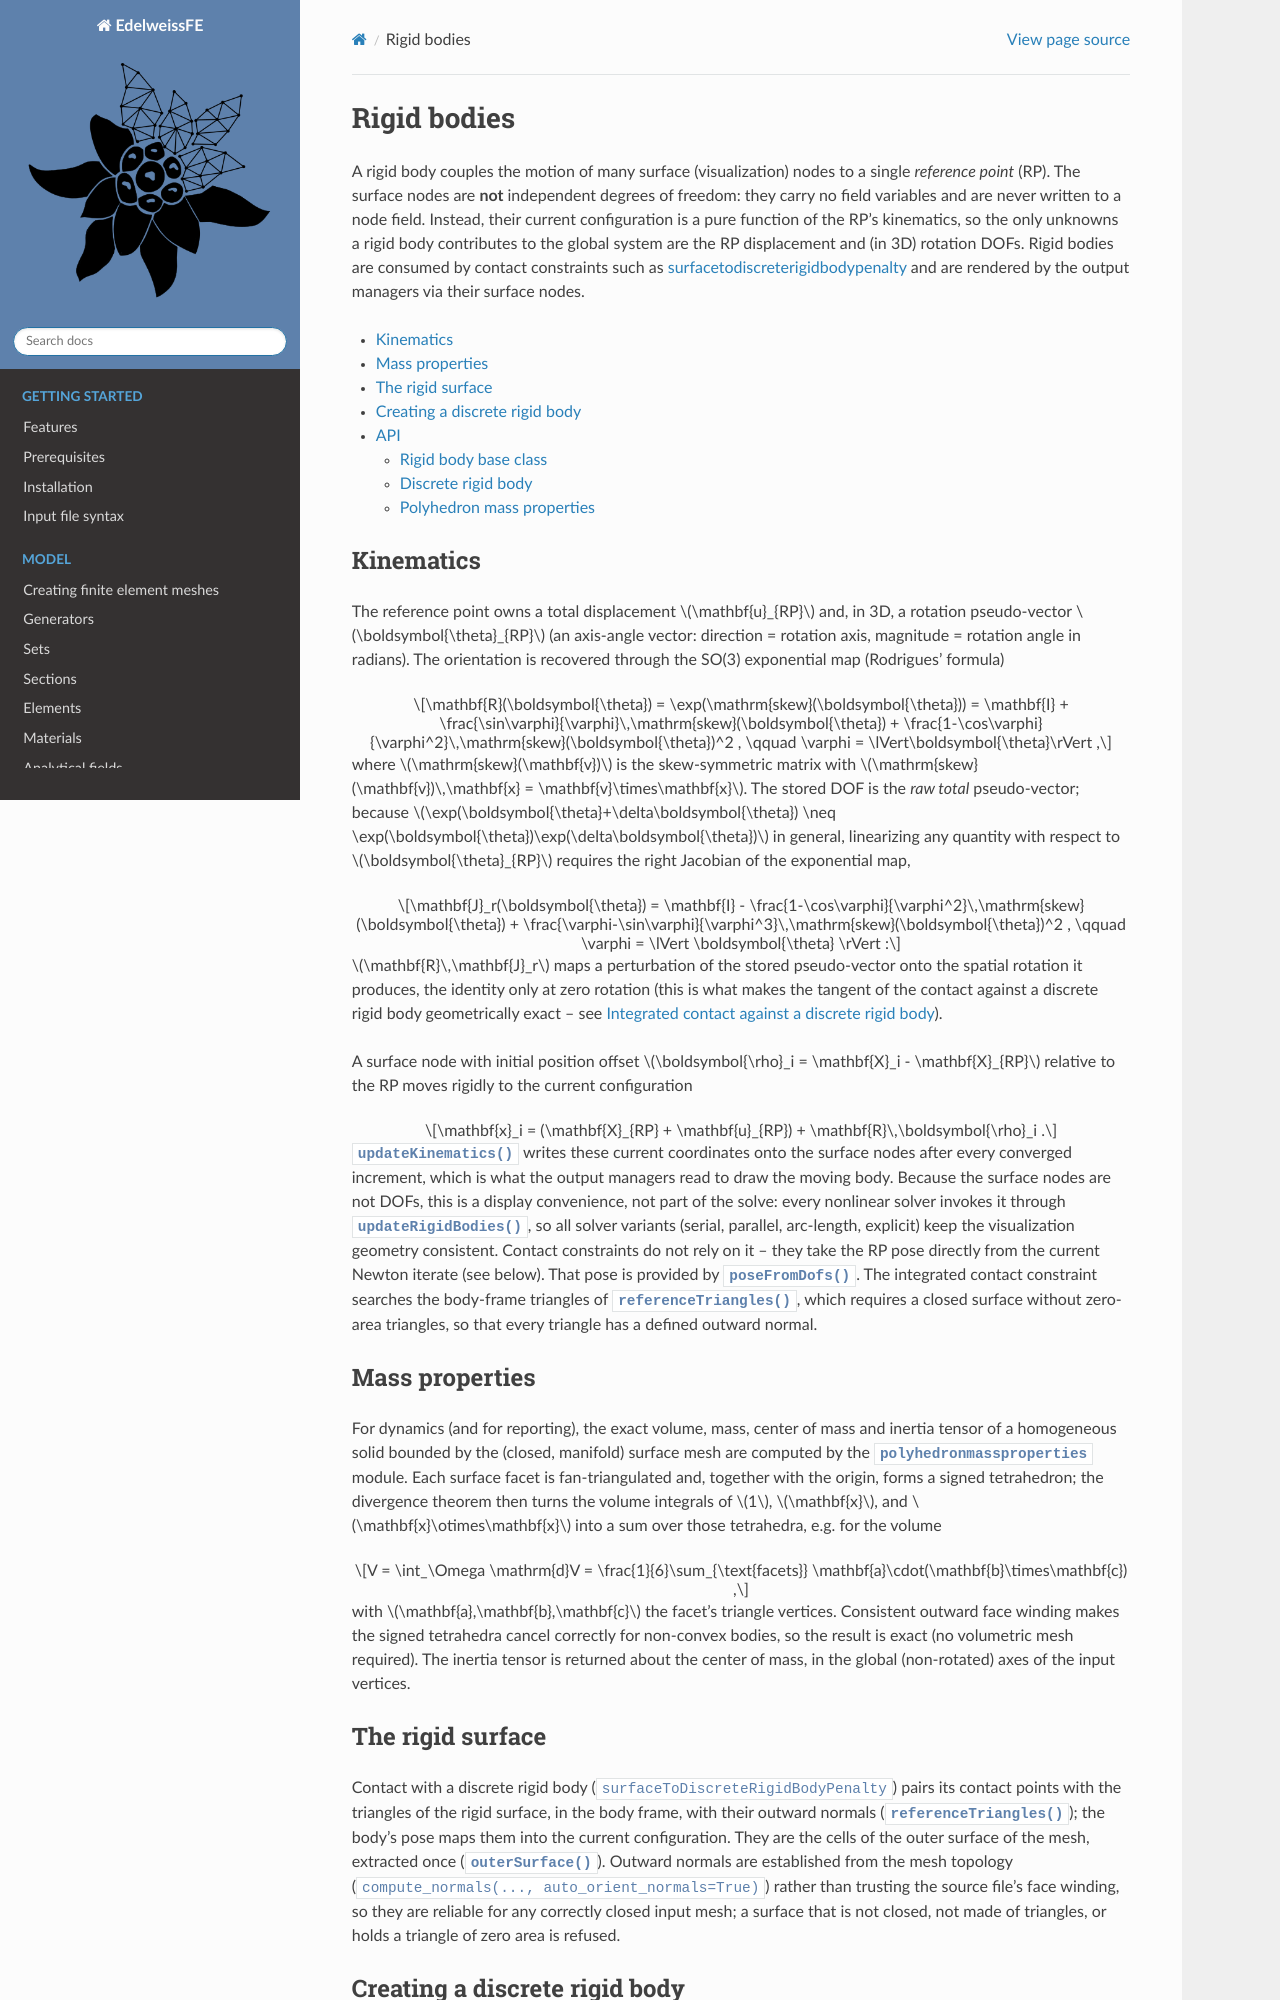

repository: Edelweiss-Numerics/EdelweissFE · page: model/rigidbodies.html · generator: sphinx

Rigid bodies
============

A rigid body couples the motion of many surface (visualization) nodes to a single *reference point*
(RP). The surface nodes are **not** independent degrees of freedom: they carry no field variables
and are never written to a node field. Instead, their current configuration is a pure function of
the RP's kinematics, so the only unknowns a rigid body contributes to the global system are the RP
displacement and (in 3D) rotation DOFs. Rigid bodies are consumed by contact constraints such as
:doc:`surfacetodiscreterigidbodypenalty </model/constraints>` and are rendered by the output managers via
their surface nodes.

.. contents::
    :local:
